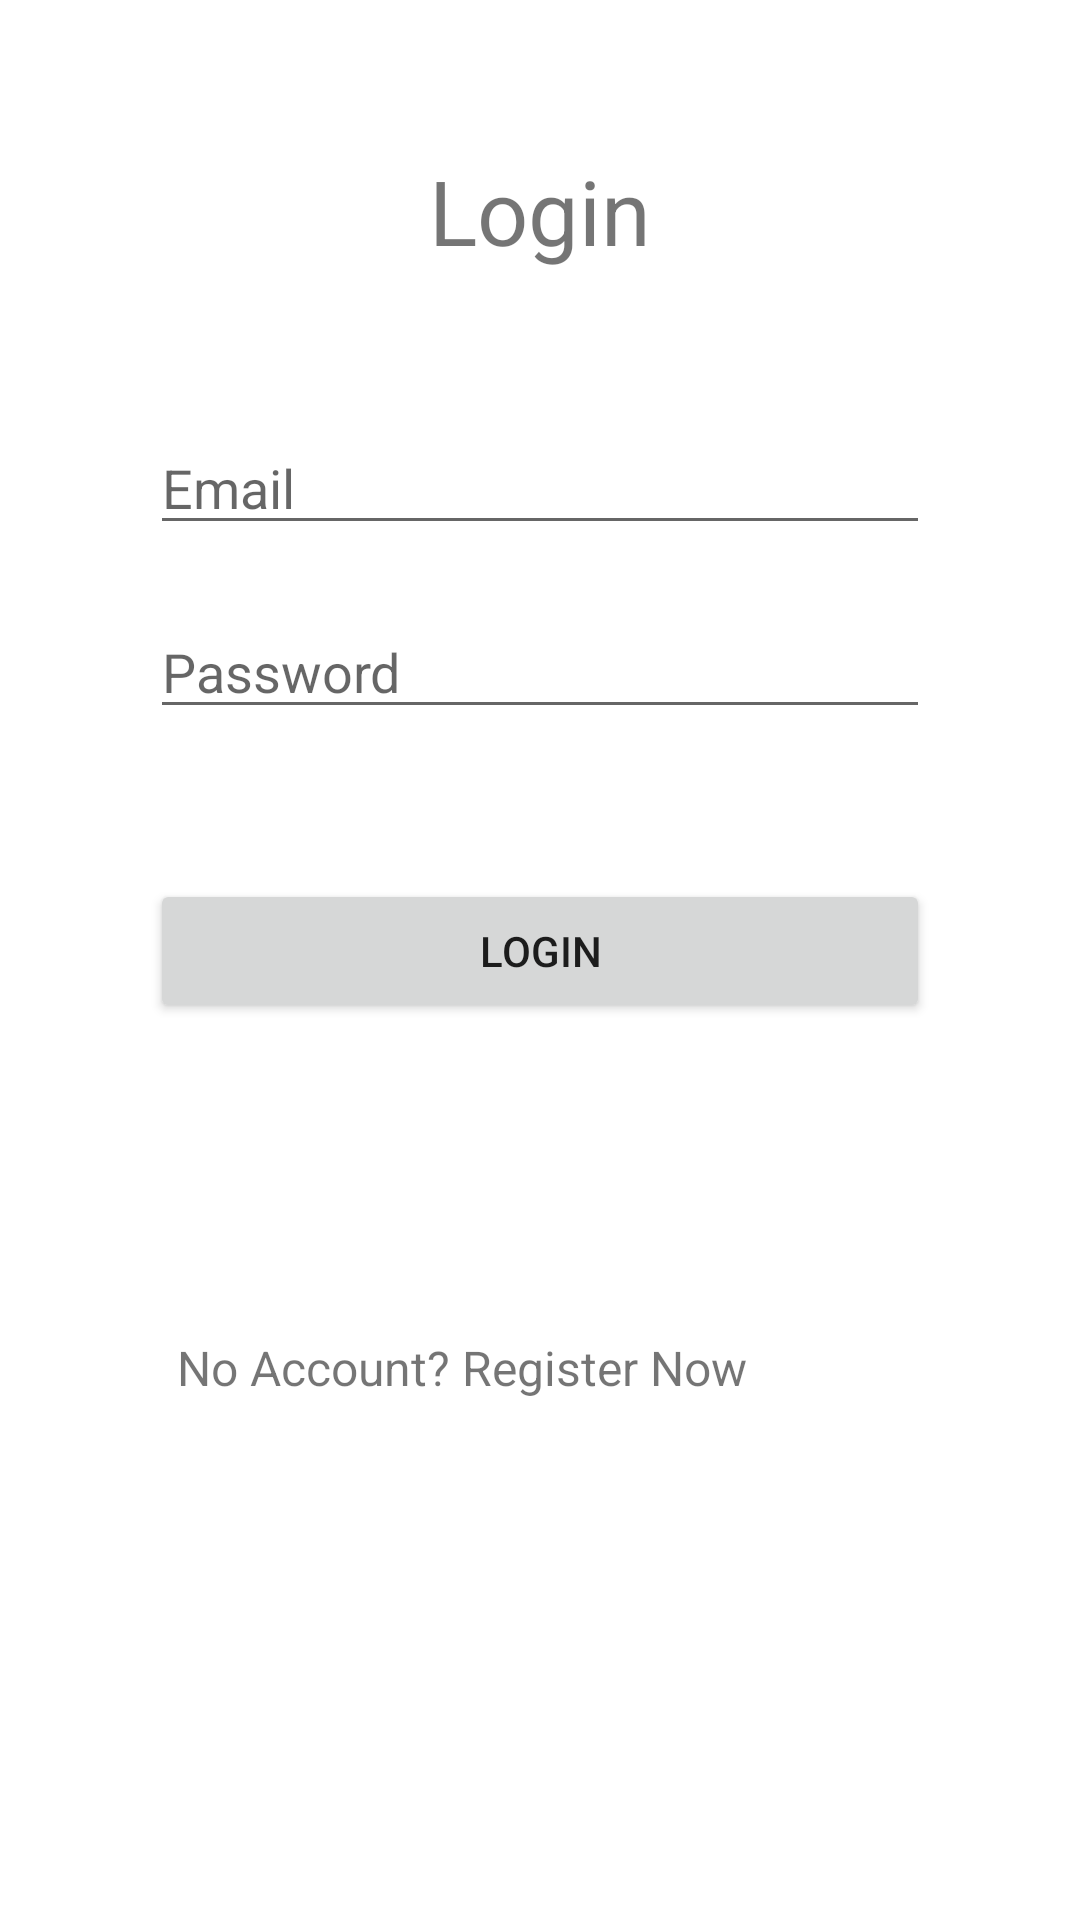

Produce the Android XML layout that renders to this screen, including the resource entries it uses.
<!-- AndroidManifest.xml: application theme Theme.RegisterAppFirebase -->
<!-- res/layout/activity_login.xml -->
<?xml version="1.0" encoding="utf-8"?>
<RelativeLayout
    xmlns:android="http://schemas.android.com/apk/res/android"
    xmlns:tools="http://schemas.android.com/tools"
    android:layout_width="match_parent"
    android:layout_height="match_parent"
    tools:context=".LoginActivity">

    <TextView
        android:id="@+id/login_text"
        android:layout_width="wrap_content"
        android:layout_height="wrap_content"
        android:text="Login"
        android:textSize="30sp"
        android:layout_marginTop="50dp"
        android:layout_centerHorizontal="true"/>

    <EditText
        android:id="@+id/email_edittext"
        android:layout_width="match_parent"
        android:layout_height="wrap_content"
        android:hint="Email"
        android:inputType="textEmailAddress"
        android:layout_below="@+id/login_text"
        android:layout_marginTop="50dp"
        android:layout_marginStart="50dp"
        android:layout_marginEnd="50dp"/>

    <EditText
        android:id="@+id/password_edittext"
        android:layout_width="match_parent"
        android:layout_height="wrap_content"
        android:hint="Password"
        android:inputType="textPassword"
        android:layout_below="@+id/email_edittext"
        android:layout_marginTop="20dp"
        android:layout_marginStart="50dp"
        android:layout_marginEnd="50dp"/>

    <Button
        android:id="@+id/login_button"
        android:layout_width="match_parent"
        android:layout_height="wrap_content"
        android:text="Login"
        android:layout_below="@+id/password_edittext"
        android:layout_marginTop="50dp"
        android:layout_marginStart="50dp"
        android:layout_marginEnd="50dp"/>

    <TextView
        android:id="@+id/textView_register_now"
        android:layout_width="wrap_content"
        android:layout_height="wrap_content"
        android:layout_alignEnd="@+id/login_button"
        android:layout_alignBottom="@+id/login_button"
        android:layout_marginEnd="61dp"
        android:layout_marginBottom="-126dp"
        android:text="No Account? Register Now"
        android:textSize="16sp" />

</RelativeLayout>
<!-- resources referenced by this layout -->
<resources>
  <style name="Theme.RegisterAppFirebase" parent="Theme.MaterialComponents.DayNight.DarkActionBar">
          
          <item name="colorPrimary">@color/purple_500</item>
          <item name="colorPrimaryVariant">@color/purple_700</item>
          <item name="colorOnPrimary">@color/white</item>
          
          <item name="colorSecondary">@color/teal_200</item>
          <item name="colorSecondaryVariant">@color/teal_700</item>
          <item name="colorOnSecondary">@color/black</item>
          
          <item name="android:statusBarColor">?attr/colorPrimaryVariant</item>
          
      </style>
  <!-- not gathered from this repository: default colours our renderer supplied (Android Studio template values) -->
  <color name="purple_500">#FF6200EE</color>
  <color name="purple_700">#FF3700B3</color>
  <color name="teal_200">#FF03DAC5</color>
  <color name="teal_700">#FF018786</color>
  <color name="black">#FF000000</color>
  <color name="white">#FFFFFFFF</color>
</resources>
